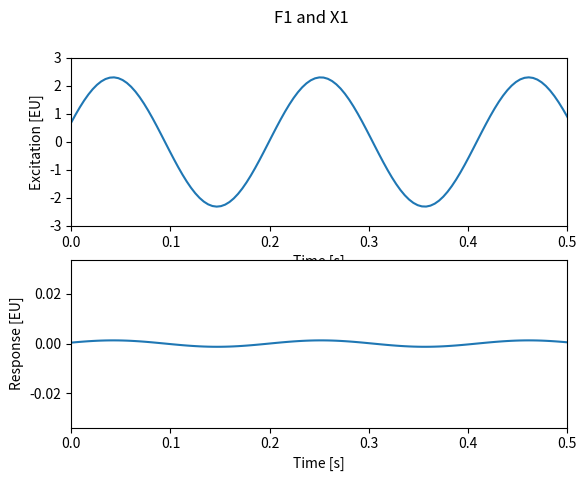
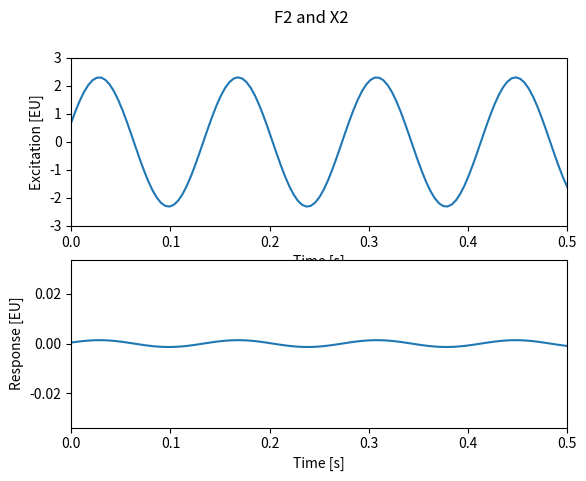
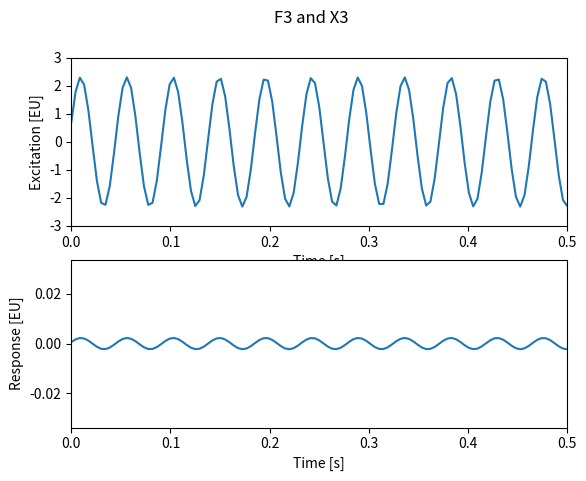

Write Python code to recreate these figures, in order. (Note: this script raises an exception after producing the figures.)
import numpy 
import matplotlib

# Defining system data
mass = 1
damp_ratio = 0.003
stiff = 5*numpy.exp(6)
freq_rad = numpy.sqrt(stiff/mass)
damp = 2*mass*damp_ratio*freq_rad
natural_damp = freq_rad/(2*numpy.pi)

# Defining excitation data
a = 0.7
b = 2.2

excitation_freq = numpy.array([30, freq_rad, 3*freq_rad])
complex_amplitude = (a-1j*b)/2
receptance = 1. / (-mass * excitation_freq * numpy.exp(2) + 1j * excitation_freq * damp + stiff)
response = complex_amplitude*receptance

def get_time():
  step = 0.00431
  number_of_points = 2000
  final_time = step*number_of_points
  index = 0
  time_array = []
  while(index < number_of_points):
    if index == 0:
      time_array.append(0)
      index += 1
    else:
      time_array.append(time_array[index-1] + step)
      index += 1
  return numpy.array(time_array)

time = get_time()

func = [[],[],[]]
x = [[],[],[]]

for i in range(len(func)):
  for j in range(len(time)):
    x[i].append(response[i]*numpy.exp(1j*excitation_freq[i]*time[j])+numpy.conj(response[i])*numpy.exp(-1j*excitation_freq[i]*time[j]))
    func[i].append(complex_amplitude*numpy.exp(1j*excitation_freq[i]*time[j])+numpy.conj(complex_amplitude)*numpy.exp(-1j*excitation_freq[i]*time[j]))


figure, axis = matplotlib.pyplot.subplots(2)
figure.suptitle('F1 and X1')
axis[0].plot(time,func[0])
axis[0].axis([0, 0.5, -3, 3])
axis[0].set_xlabel('Time [s]')
axis[0].set_ylabel('Excitation [EU]')
axis[1].plot(time, x[0])
axis[1].axis([0, 0.5, -5*numpy.exp(-5), 5*numpy.exp(-5)])
axis[1].set_xlabel('Time [s]')
axis[1].set_ylabel('Response [EU]')

figure, axis = matplotlib.pyplot.subplots(2)
figure.suptitle('F2 and X2')
axis[0].plot(time,func[1])
axis[0].axis([0, 0.5, -3, 3])
axis[0].set_xlabel('Time [s]')
axis[0].set_ylabel('Excitation [EU]')
axis[1].plot(time, x[1])
axis[1].axis([0, 0.5, -5*numpy.exp(-5), 5*numpy.exp(-5)])
axis[1].set_xlabel('Time [s]')
axis[1].set_ylabel('Response [EU]')

figure, axis = matplotlib.pyplot.subplots(2)
figure.suptitle('F3 and X3')
axis[0].plot(time,func[2])
axis[0].axis([0, 0.5, -3, 3])
axis[0].set_xlabel('Time [s]')
axis[0].set_ylabel('Excitation [EU]')
axis[1].plot(time, x[2])
axis[1].axis([0, 0.5, -5*numpy.exp(-5), 5*numpy.exp(-5)])
axis[1].set_xlabel('Time [s]')
axis[1].set_ylabel('Response [EU]')

def get_vector():
  step = 0.013
  index = 0
  vector_freq = []
  while (index < 1.2*numpy.max(excitation_freq)):
    vector_freq.append(index+step)
    index += 1
  return numpy.array(vector_freq)

freq_vector = get_vector()
frf_receptance = 1. / -mass * freq_vector * numpy.exp(2) + 1j * freq_vector * damp + stiff

vector_force = numpy.zeroes(1, len(freq_vector))
displacement_vector = numpy.zeroes(1, len(freq_vector))
freq_response = (a-1j*b)/2

figure, axis = matplotlib.pyplot.subplots(3)
figure.suptitle('Receptance, Excitation and Response')
axis[0].plot(freq_vector/(2*numpy.pi), 20*numpy.log10(numpy.abs(frf_receptance)))
axis[0].axis([0, 0.5, -3, 3])
axis[0].set_title('ref=1 [m/N]')
axis[0].set_xlabel('Time [s]')
axis[0].set_ylabel('Receptance')
axis[1].plot(time, x[2])
axis[1].axis([0, 0.5, -5*numpy.exp(-5), 5*numpy.exp(-5)])
axis[1].set_xlabel('Time [s]')
axis[1].set_ylabel('Response [EU]')